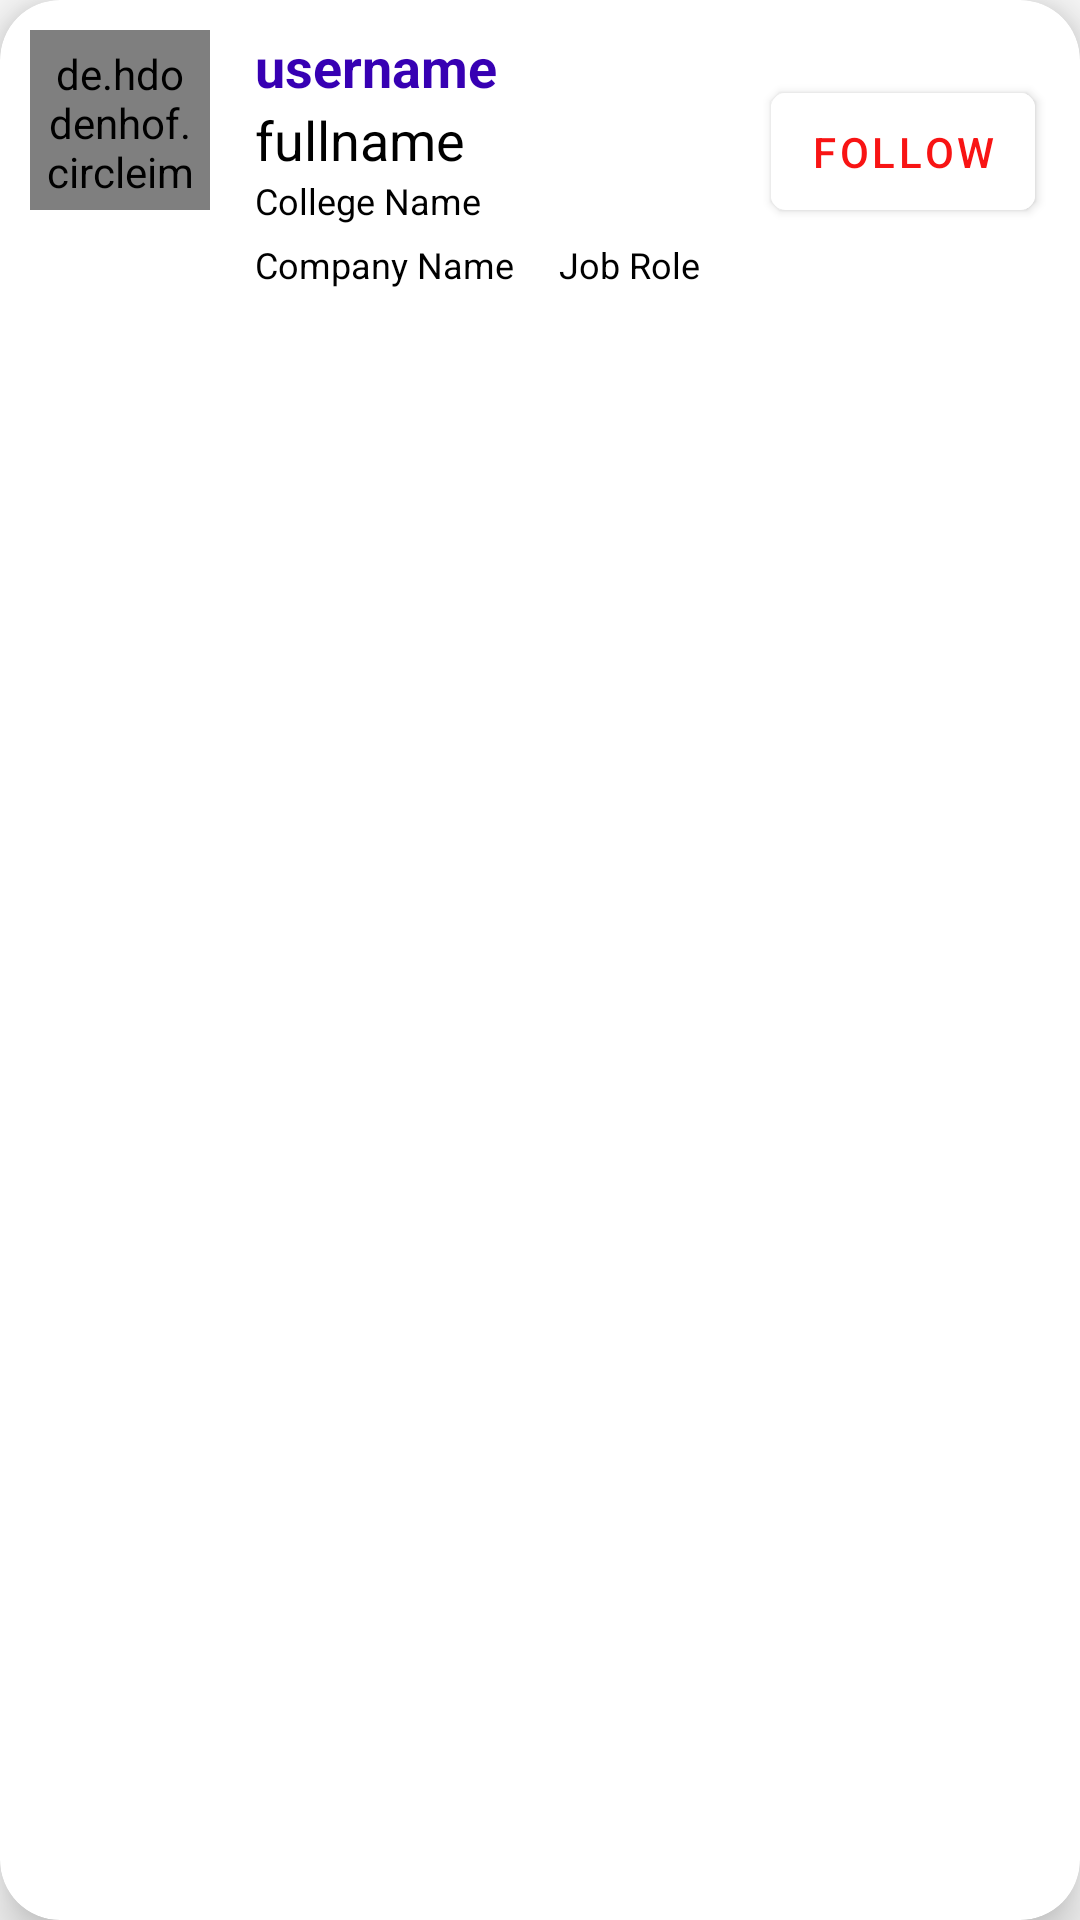

Android layout source for this screen:
<!-- AndroidManifest.xml: application theme AppTheme -->
<!-- res/layout/user_item.xml -->
<?xml version="1.0" encoding="utf-8"?>
<com.google.android.material.card.MaterialCardView xmlns:android="http://schemas.android.com/apk/res/android"
    xmlns:app="http://schemas.android.com/apk/res-auto"
    android:layout_width="match_parent"
    android:layout_height="wrap_content"
    android:layout_marginHorizontal="10dp"
    android:layout_marginVertical="5dp"
    android:background="?android:attr/windowBackground"
    android:elevation="10dp"
    app:cardCornerRadius="20dp"
    app:cardElevation="10dp">

    <RelativeLayout
        android:layout_width="wrap_content"
        android:layout_height="wrap_content"
        android:layout_marginStart="10dp"
        android:layout_marginLeft="10dp">

        <de.hdodenhof.circleimageview.CircleImageView
            android:id="@+id/profile_image"
            android:layout_width="60dp"
            android:layout_height="60dp"
            android:layout_marginTop="10dp"
            android:padding="5dp"
            android:src="@drawable/person_24" />

        <LinearLayout
            android:layout_width="match_parent"
            android:layout_height="wrap_content"
            android:layout_centerVertical="false"
            android:layout_marginStart="15dp"
            android:layout_marginLeft="10dp"
            android:layout_marginTop="10dp"
            android:layout_marginRight="15dp"
            android:layout_toEndOf="@id/profile_image"
            android:layout_toRightOf="@id/profile_image"
            android:orientation="vertical">

            <TextView
                android:id="@+id/username"
                android:layout_width="wrap_content"
                android:layout_height="wrap_content"
                android:maxLines="1"
                android:text="username"
                android:textColor="@color/design_default_color_primary_dark"
                android:textSize="18sp"
                android:textStyle="bold" />

            <TextView
                android:id="@+id/fullname"
                android:layout_width="wrap_content"
                android:layout_height="wrap_content"
                android:maxLines="1"
                android:text="fullname"
                android:textColor="@color/black"
                android:textSize="18sp" />
            <TextView
                android:id="@+id/collgeName"
                android:layout_width="wrap_content"
                android:layout_height="wrap_content"
                android:layout_marginBottom="5dp"
                android:maxLines="1"
                android:text="College Name"
                android:textColor="@color/black"
                android:textSize="12sp" />
            <LinearLayout
                android:layout_width="match_parent"
                android:layout_height="wrap_content"
                android:orientation="horizontal">
                <TextView
                    android:id="@+id/companyName"
                    android:layout_width="wrap_content"
                    android:layout_height="wrap_content"
                    android:layout_marginBottom="5dp"
                    android:maxLines="1"
                    android:text="Company Name"
                    android:textColor="@color/black"
                    android:textSize="12sp" />
                <TextView
                    android:id="@+id/jobRole"
                    android:layout_width="wrap_content"
                    android:layout_height="wrap_content"
                    android:layout_marginBottom="5dp"
                    android:maxLines="1"
                    android:layout_marginLeft="15dp"
                    android:text="Job Role"
                    android:textColor="@color/black"
                    android:textSize="12sp" />
            </LinearLayout>


        </LinearLayout>

        <com.google.android.material.button.MaterialButton
            android:id="@+id/btnfollow"
            android:layout_width="wrap_content"
            android:layout_height="wrap_content"
            android:layout_alignParentEnd="true"
            android:layout_alignParentRight="true"
            android:layout_centerVertical="true"
            android:layout_marginEnd="15dp"
            android:layout_marginRight="15dp"
            android:backgroundTint="@color/white"
            android:padding="10dp"
            android:shadowRadius="5"
            android:text="Follow"
            android:textColor="@color/red"
            android:visibility="visible"
            app:cornerRadius="5dp" />
    </RelativeLayout>
</com.google.android.material.card.MaterialCardView>
<!-- resources referenced by this layout -->
<resources>
  <color name="black">#000000</color>
  <color name="red">#fff81414</color>
  <color name="white">#FFFFFFFF</color>
  <style name="AppTheme" parent="Theme.MaterialComponents.Light.NoActionBar.Bridge">
          
          <item name="colorPrimary">@color/colorPrimary</item>
          <item name="colorPrimaryDark">@color/colorPrimaryDark</item>
          <item name="colorAccent">@color/colorAccent</item>
      </style>
  <color name="colorPrimary">#455cde</color>
  <color name="colorPrimaryDark">#000d3d</color>
  <color name="colorAccent">#c2bdbf</color>
</resources>
